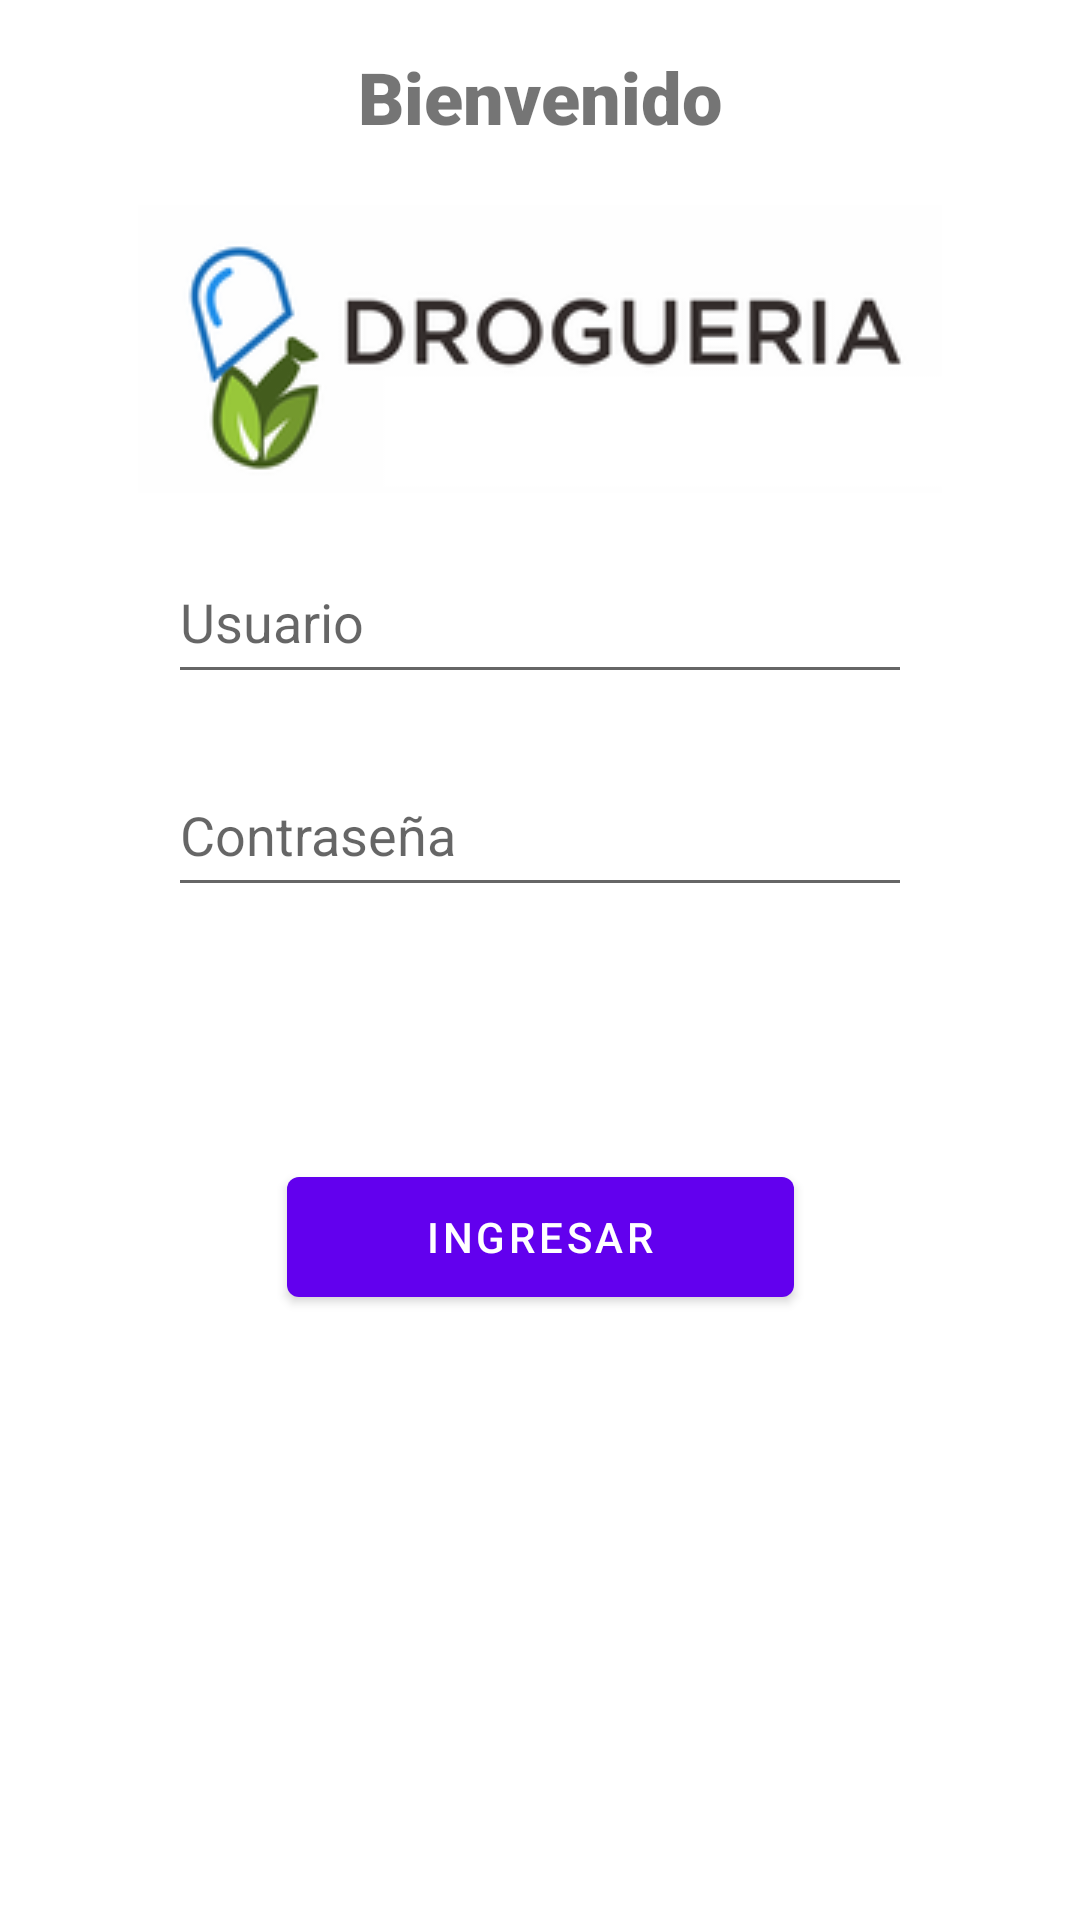

This screen was rendered from an Android layout file. Write that file and the resources it references.
<!-- AndroidManifest.xml: application theme Theme.Drogueria -->
<!-- res/layout/fragment_login.xml -->
<?xml version="1.0" encoding="utf-8"?>
<androidx.constraintlayout.widget.ConstraintLayout xmlns:android="http://schemas.android.com/apk/res/android"
    xmlns:app="http://schemas.android.com/apk/res-auto"
    xmlns:tools="http://schemas.android.com/tools"
    android:layout_width="match_parent"
    android:layout_height="match_parent"
    tools:context=".LoginFragment">

    <TextView
        android:id="@+id/textview_first"
        android:layout_width="wrap_content"
        android:layout_height="wrap_content"
        android:layout_marginTop="16dp"
        android:fontFamily="sans-serif-black"
        android:text="@string/welcome"
        android:textSize="24sp"
        app:layout_constraintEnd_toEndOf="parent"
        app:layout_constraintStart_toStartOf="parent"
        app:layout_constraintTop_toTopOf="parent" />

    <Button
        android:id="@+id/button_first"
        android:layout_width="169dp"
        android:layout_height="52dp"
        android:layout_marginTop="84dp"
        android:text="@string/ingresar"
        app:layout_constraintEnd_toEndOf="parent"
        app:layout_constraintStart_toStartOf="parent"
        app:layout_constraintTop_toBottomOf="@+id/etPwdLogin" />

    <ImageView
        android:id="@+id/imageView"
        android:layout_width="wrap_content"
        android:layout_height="wrap_content"
        android:layout_marginTop="20dp"
        android:src="@drawable/drogueria"
        app:layout_constraintEnd_toEndOf="parent"
        app:layout_constraintStart_toStartOf="parent"
        app:layout_constraintTop_toBottomOf="@+id/textview_first" />

    <EditText
        android:id="@+id/etUsuarioLogin"
        android:layout_width="248dp"
        android:layout_height="51dp"
        android:layout_marginTop="16dp"
        android:ems="10"
        android:hint="@string/usuario"
        android:digits="abcdefghijklmnopqrstuvwxyzABCDEFGHIJKLMNOPQRSTUVWXYZ"
        android:inputType="textPersonName"
        android:textAlignment="viewStart"
        app:layout_constraintEnd_toEndOf="parent"
        app:layout_constraintStart_toStartOf="parent"
        app:layout_constraintTop_toBottomOf="@+id/imageView"
        tools:ignore="TouchTargetSizeCheck" />

    <EditText
        android:id="@+id/etPwdLogin"
        android:layout_width="248dp"
        android:layout_height="51dp"
        android:layout_marginTop="20dp"
        android:ems="10"
        android:hint="@string/contrasena"
        android:inputType="textPassword"
        android:maxLength="10"
        android:textAlignment="viewStart"
        app:layout_constraintEnd_toEndOf="parent"
        app:layout_constraintStart_toStartOf="parent"
        app:layout_constraintTop_toBottomOf="@+id/etUsuarioLogin" />
</androidx.constraintlayout.widget.ConstraintLayout>
<!-- resources referenced by this layout -->
<resources>
  <!-- drawable drogueria: png bitmap (drawable, 15967 bytes) -->
  <string name="contrasena">Contraseña</string>
  <string name="ingresar">Ingresar</string>
  <string name="usuario">Usuario</string>
  <string name="welcome">Bienvenido</string>
  <style name="Theme.Drogueria" parent="Theme.MaterialComponents.DayNight.DarkActionBar">
          
          <item name="colorPrimary">@color/purple_500</item>
          <item name="colorPrimaryVariant">@color/purple_700</item>
          <item name="colorOnPrimary">@color/white</item>
          
          <item name="colorSecondary">@color/teal_200</item>
          <item name="colorSecondaryVariant">@color/teal_700</item>
          <item name="colorOnSecondary">@color/black</item>
          
          <item name="android:statusBarColor" tools:targetApi="l">?attr/colorPrimaryVariant</item>
          
      </style>
  <!-- not gathered from this repository: default colours our renderer supplied (Android Studio template values) -->
  <color name="purple_500">#FF6200EE</color>
  <color name="purple_700">#FF3700B3</color>
  <color name="teal_200">#FF03DAC5</color>
  <color name="teal_700">#FF018786</color>
  <color name="black">#FF000000</color>
  <color name="white">#FFFFFFFF</color>
</resources>
